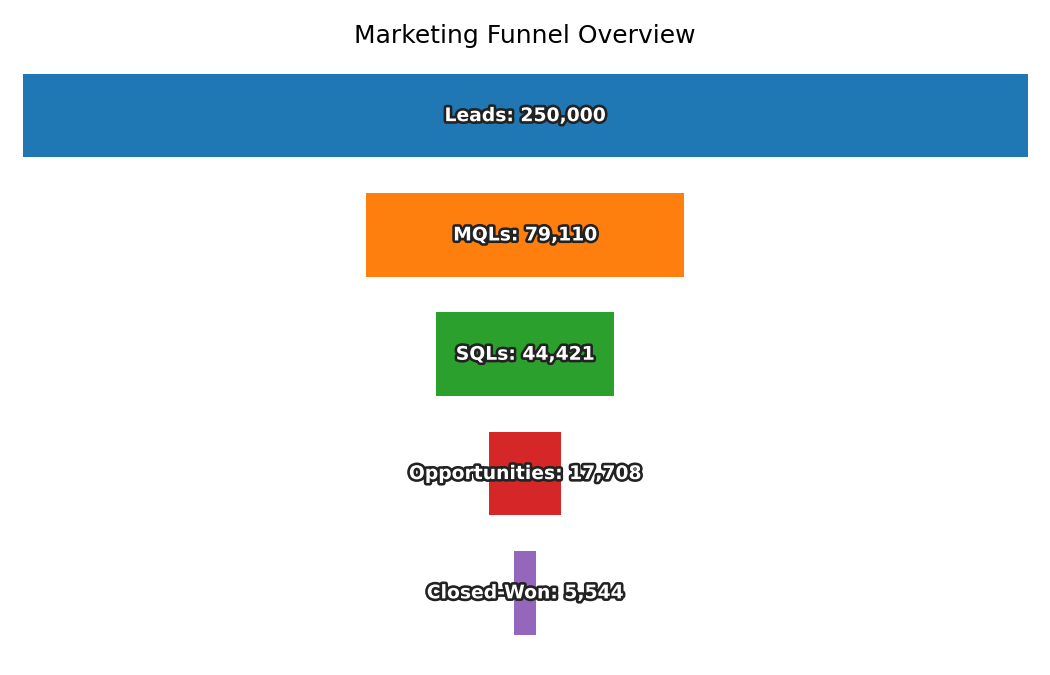

The file beside this chart, header and first rows:
Stage, Count
Leads, 250000
MQLs, 79110
SQLs, 44421
Opportunities, 17708
Closed-Won, 5544
